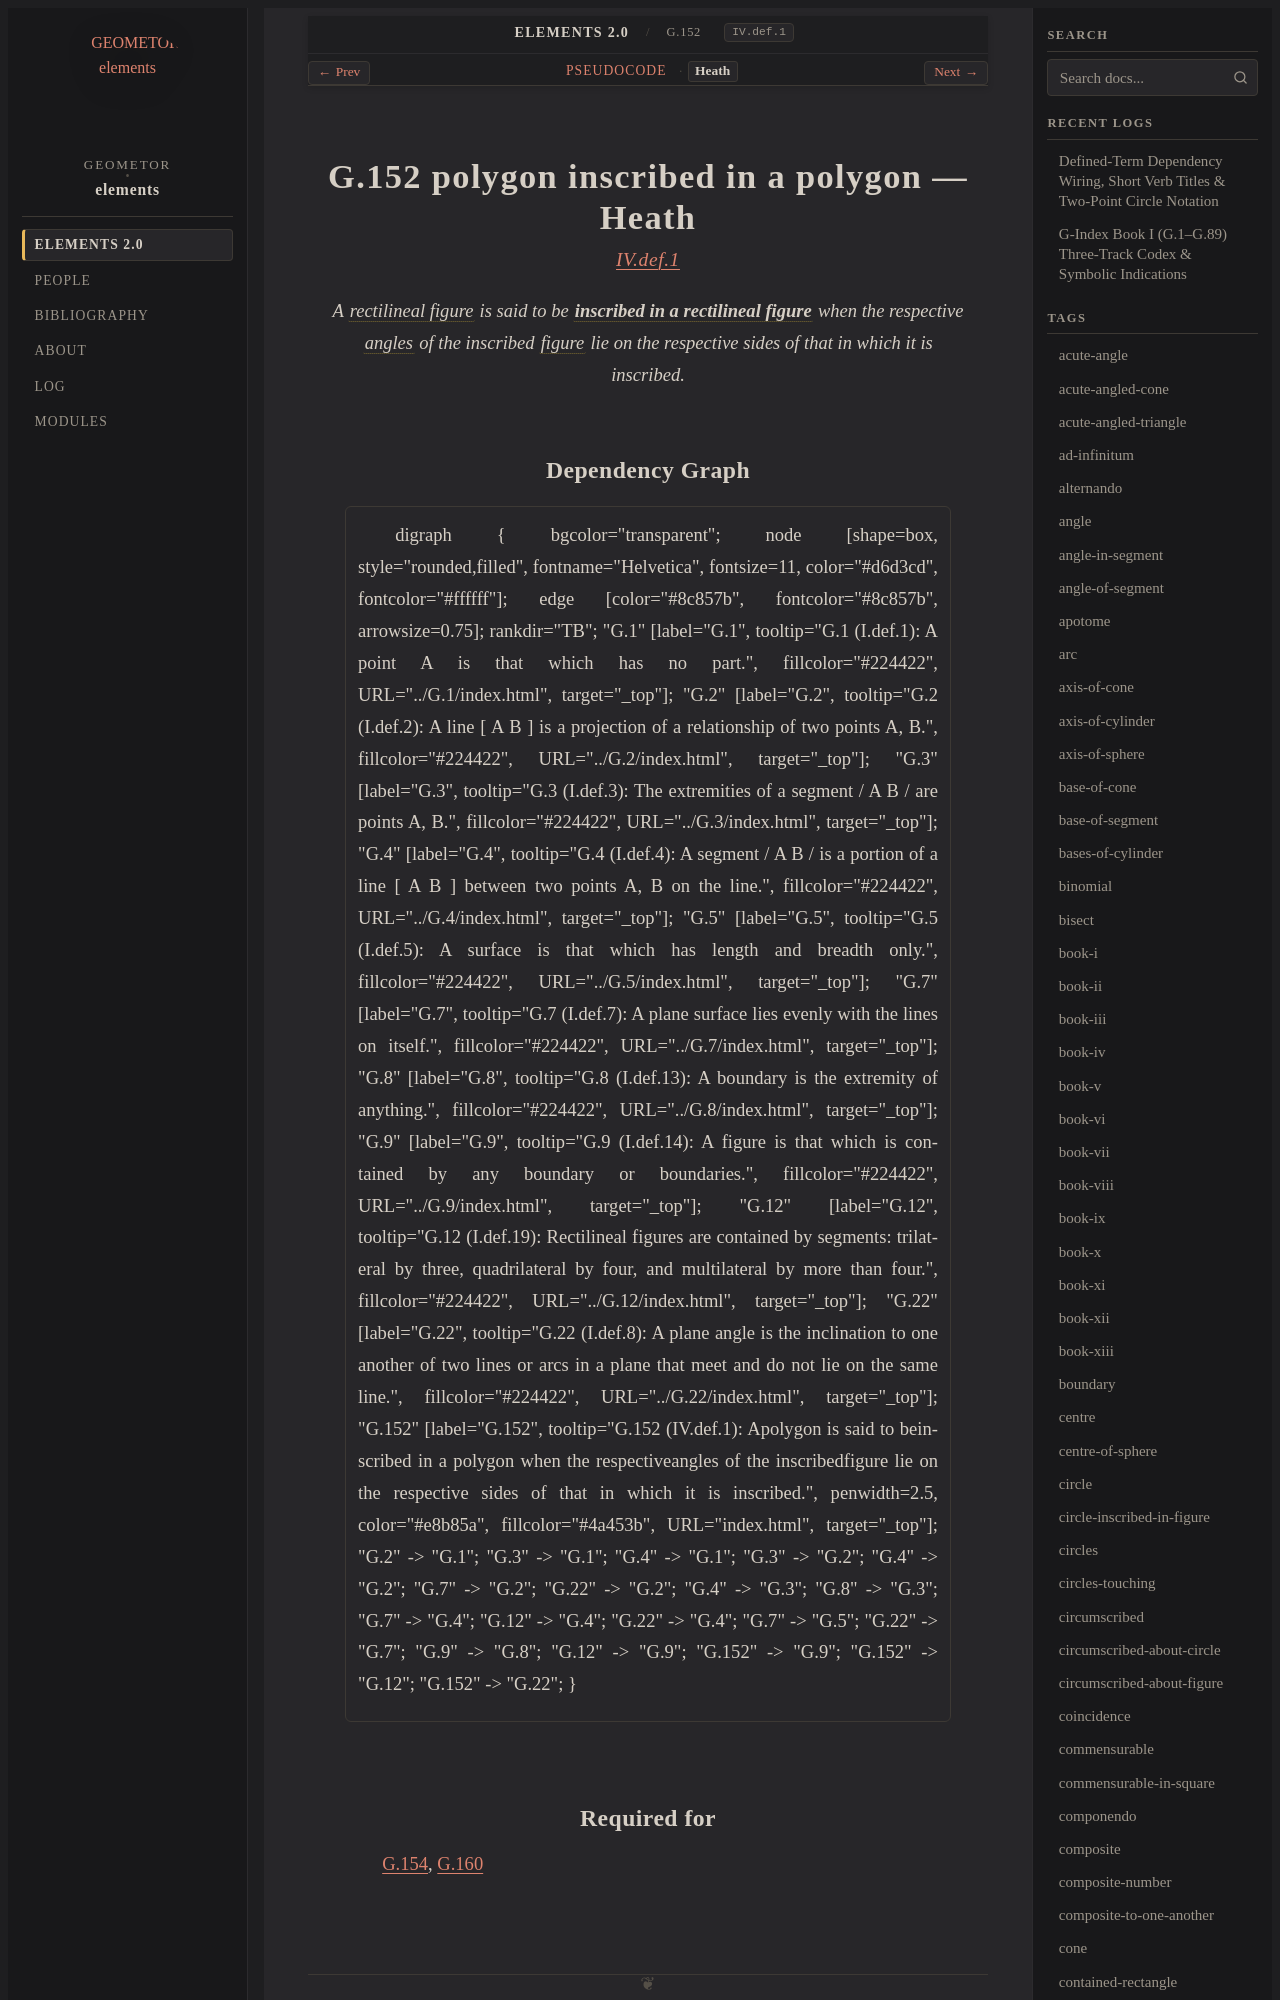

repository: geometor/elements · page: elements2/G.152/heath.html · generator: sphinx

:canonical_id: G.152
:original_id: IV.def.1
:title: G.152 polygon inscribed in a polygon
:volume: II
:book: IV
:type: def

G.152 polygon inscribed in a polygon — Heath
============================================

.. rubric:: `IV.def.1 <https://geometor.github.io/euclid/heath/volume_II/book_iv/definitions/#iv-def-1>`_

.. enunciation::

   A :term:`rectilineal figure <G.12>` is said to be :term:`**inscribed in a rectilineal figure** <inscribed-in-rectilineal-figure>` when the respective :term:`angles <G.22>` of the inscribed :term:`figure <G.9>` lie on the respective sides of that in which it is inscribed.
